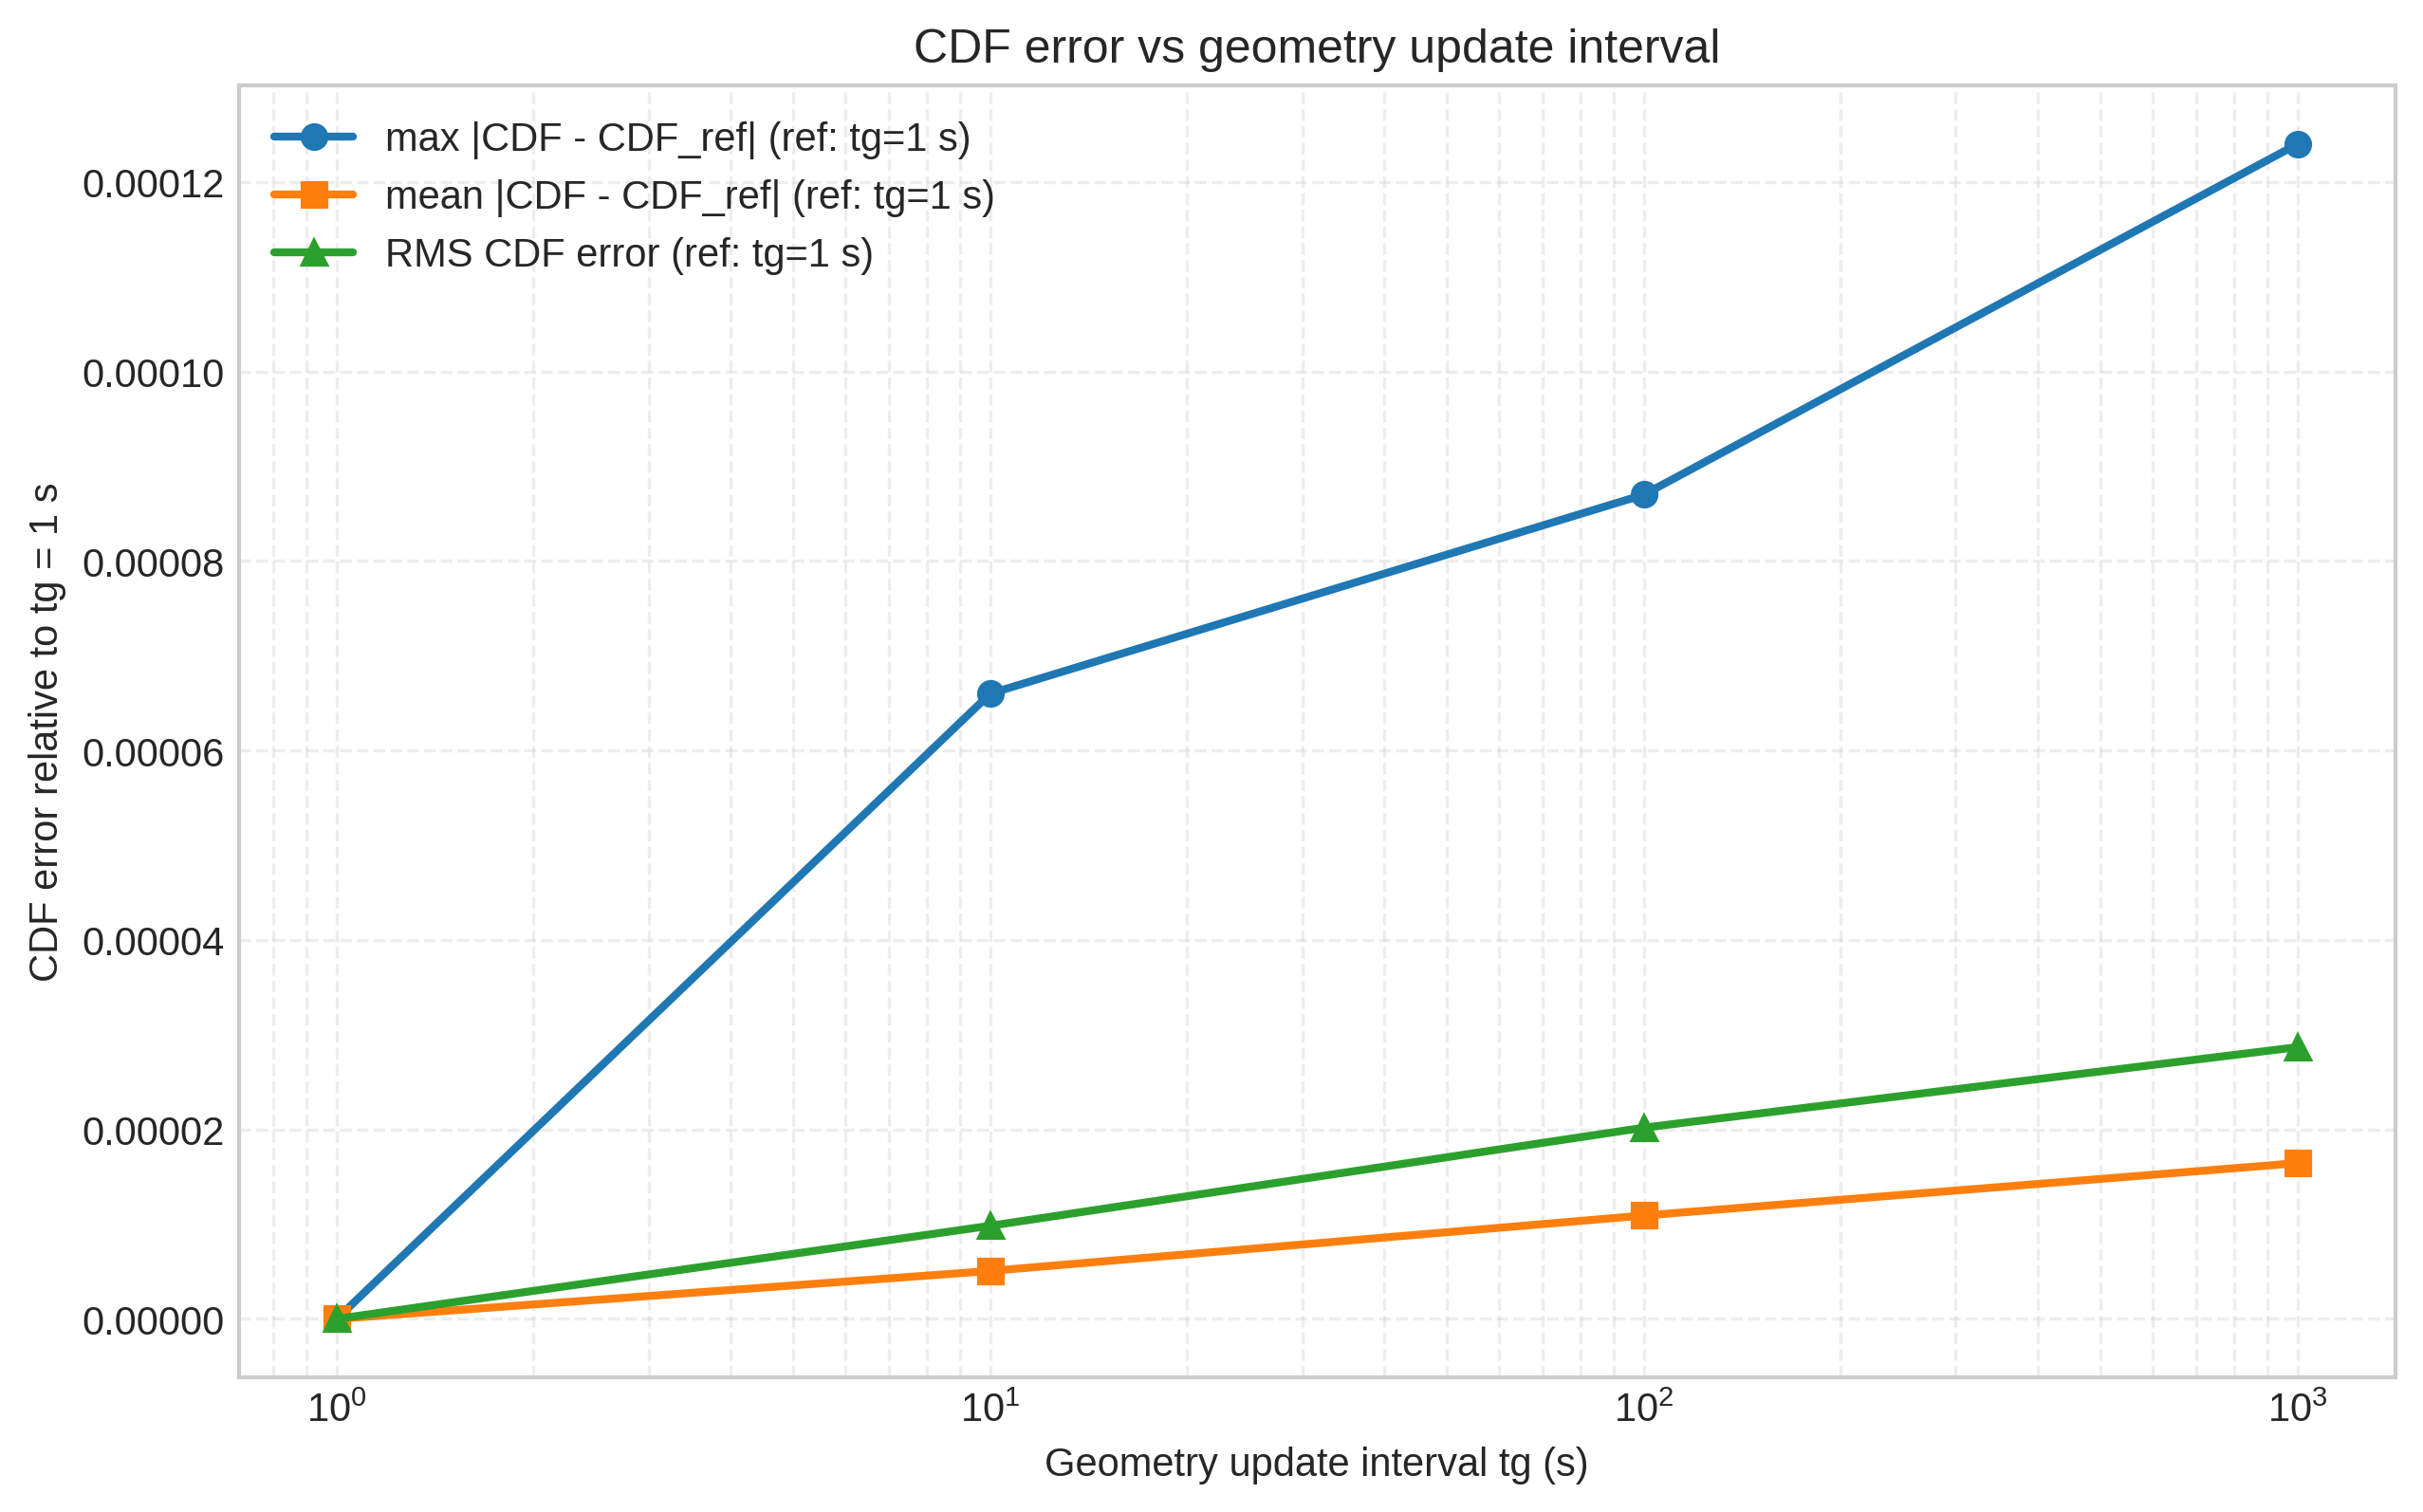

The data file committed next to this chart (first rows):
plot_label	case_dir	max_abs_cdf_diff	mean_abs_cdf_diff	rms_cdf_diff
P=1e-4, tg=1 s	tg1	0	0	0
P=1e-4, tg=10 s	tg2	6.6e-05	5.0619099e-06	9.83066425228e-06
P=1e-4, tg=100 s	V4	8.69999999999e-05	1.09108852e-05	2.01841403678e-05
P=1e-4, tg=1000 s	tg4	0.000124	1.643847565e-05	2.86843925562e-05
